Run: headless pygame with SDL's dummy video driver; simulated clock (each Clock.tick advances the game by its frame time, no real sleeping); random seed 0; keys injected as events and as key.get_pressed() state; no mouse input.
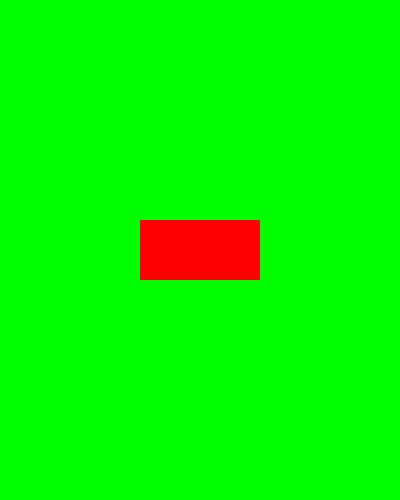
Frame 1 of 4 · flips 1–60 · no input
Frame 2 of 4 · flips 61–180 · tapped SPACE, RETURN · held RIGHT (→), D · screen unchanged from frame 1, image omitted
Frame 3 of 4 · flips 181–300 · held DOWN (↓), S · screen unchanged from frame 2, image omitted
Frame 4 of 4 · flips 301–420 · held LEFT (←), A, UP (↑), W · screen unchanged from frame 3, image omitted

The pygame program that drew these frames:

import pygame
import sys

pygame.init()

width= 400
height= 500

surface = pygame.display.set_mode((width, height)) #surface
pygame.display.set_caption('Colores')

## Sistema RGB Rojo verde y Azul
## pygame.color(R,G,B) 0-255
red = pygame.Color(255,0,0)
verde = pygame.Color(0,255,0)
azul = pygame.Color(0,0,255)

white = pygame.Color(255,255,255)
black = pygame.Color(0,0,0)
rosado = pygame.Color(200,90,130)

## Rectangulo 1
## pygame.Rect(x,y,width,height)
rect = pygame.Rect(100,150,120,60)
rect.center = (width // 2, height // 2)

print (rect.x)
print (rect.y)

##TUPLAS
my_color = (200,90,130)

while True:
	for event in pygame.event.get():
		if event.type == pygame.QUIT:
			pygame.quit()
			sys.exit()

	surface.fill(verde)

	pygame.draw.rect(surface,red,rect)

	pygame.display.update()
